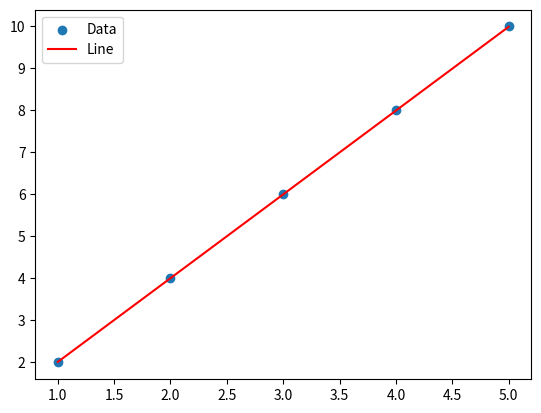

The script that saved this image:
import numpy as np
import matplotlib.pyplot as plt

def num_der(func, x, h=1e-5):
    return (func(x + h) - func(x - h))/(2 * h)

def fun1(x): return x**2 + 3*x + 5

# vector = np.array([1,2,3])
# mat = np.array([
#     [1,2],
#     [3,4]
# ])

# print("Vector: ", vector)
# print("Mat: ", mat)
# print("Transposed Mat:\n", mat.T)
# print("Mat * Vect:", mat @ vector[0:2:1])
# print("Mat * Vect:", mat.dot(vector[0:2:1]))

# x = np.linspace(-10, 10, 100)

# y = x*x
# dy = 2*x

# plt.plot(x, y, label="y = x^2")
# plt.plot(x, dy, label="y = 2*x", linestyle="--")
# plt.legend()
# plt.scatter(0, 0, color="red", s=20)
# plt.xlabel("x")
# plt.ylabel("y")
# plt.grid(True)
# plt.show()

# grad = num_der(fun1, x)
# print("Gradients: ",grad)

# plt.plot(x, fun1(x), label="Function")
# plt.plot(x, grad, label="Gradient", linestyle="--")
# plt.legend()
# plt.grid(True)
# plt.show()

X = np.array([1,2,3,4,5]) #y = 2*x
Y = np.array([2,4,6,8,10])
w = 0 #yp = w*X + b - linear regretion
b = 0
l_r = 0.01
epochs = 1000

for epoch in range(epochs):
    yp = w*X + b
    loss = np.mean((Y - yp)**2)
    dw = -2*np.mean(X * (Y - yp))
    db = -2*np.mean(Y - yp)

    w -= dw*l_r
    b -= db*l_r

    if epoch % 10 == 0: 
        print(f"Epoch: {epoch}: Loss = {loss:.4f}")
    
print(f"w = {w:.2f}, b = {b:.2f}")

# Візуалізація
plt.scatter(X, Y, label="Data")
plt.plot(X, w * X + b, color="red", label="Line")
plt.legend()
plt.show()

